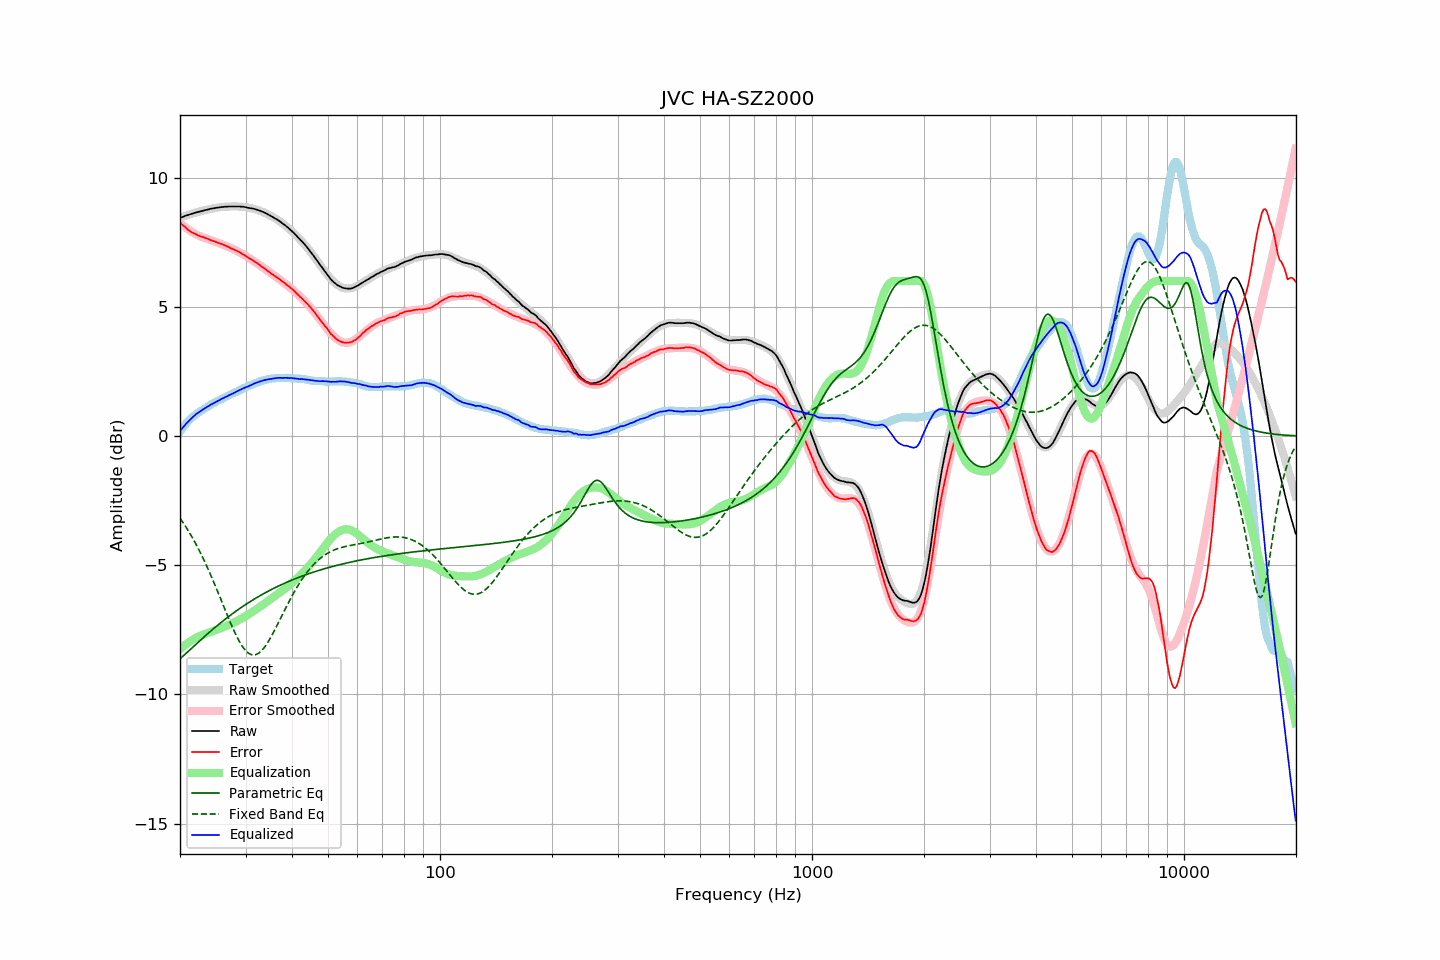

Source data for this figure (header and first rows):
frequency, raw, error, smoothed, error_smoothed, equalization, parametric_eq, fixed_band_eq, equalized_raw, equalized_smoothed, target
20.00, 8.44, 8.27, 8.44, 8.25, -8.25, -8.63, -3.18, 0.20, 0.20, 0.17
20.20, 8.46, 8.20, 8.47, 8.19, -8.19, -8.57, -3.27, 0.27, 0.27, 0.26
20.40, 8.49, 8.14, 8.49, 8.14, -8.14, -8.51, -3.36, 0.34, 0.35, 0.34
20.61, 8.51, 8.11, 8.51, 8.09, -8.09, -8.45, -3.45, 0.42, 0.42, 0.41
20.81, 8.53, 8.03, 8.53, 8.05, -8.05, -8.40, -3.55, 0.49, 0.49, 0.50
21.02, 8.55, 7.98, 8.55, 8.00, -8.00, -8.34, -3.65, 0.55, 0.55, 0.58
21.23, 8.57, 7.94, 8.57, 7.96, -7.96, -8.28, -3.75, 0.62, 0.62, 0.64
21.44, 8.60, 7.90, 8.59, 7.92, -7.92, -8.22, -3.86, 0.68, 0.68, 0.70
21.66, 8.61, 7.87, 8.61, 7.88, -7.88, -8.17, -3.97, 0.74, 0.73, 0.75
21.87, 8.64, 7.84, 8.63, 7.84, -7.84, -8.11, -4.08, 0.79, 0.79, 0.80
22.09, 8.65, 7.81, 8.65, 7.81, -7.81, -8.05, -4.19, 0.85, 0.84, 0.85
22.31, 8.67, 7.77, 8.67, 7.77, -7.77, -8.00, -4.31, 0.89, 0.89, 0.90
22.54, 8.68, 7.75, 8.69, 7.75, -7.75, -7.94, -4.43, 0.94, 0.94, 0.94
22.76, 8.69, 7.72, 8.70, 7.72, -7.72, -7.88, -4.56, 0.97, 0.98, 0.98
22.99, 8.71, 7.71, 8.72, 7.70, -7.70, -7.83, -4.68, 1.02, 1.02, 1.01
23.22, 8.73, 7.69, 8.73, 7.68, -7.68, -7.77, -4.81, 1.06, 1.06, 1.05
23.45, 8.74, 7.66, 8.75, 7.65, -7.65, -7.72, -4.95, 1.09, 1.10, 1.09
23.69, 8.76, 7.64, 8.76, 7.63, -7.63, -7.66, -5.08, 1.13, 1.13, 1.13
23.92, 8.78, 7.61, 8.78, 7.61, -7.61, -7.61, -5.22, 1.17, 1.17, 1.17
24.16, 8.79, 7.58, 8.79, 7.59, -7.59, -7.55, -5.36, 1.21, 1.20, 1.22
24.40, 8.80, 7.56, 8.80, 7.56, -7.56, -7.50, -5.51, 1.24, 1.24, 1.25
24.65, 8.81, 7.54, 8.81, 7.54, -7.54, -7.45, -5.65, 1.27, 1.27, 1.27
24.89, 8.82, 7.52, 8.83, 7.52, -7.52, -7.40, -5.80, 1.31, 1.31, 1.30
25.14, 8.83, 7.49, 8.84, 7.50, -7.50, -7.35, -5.95, 1.34, 1.34, 1.34
25.39, 8.84, 7.47, 8.85, 7.47, -7.47, -7.29, -6.10, 1.37, 1.37, 1.37
25.65, 8.85, 7.44, 8.85, 7.45, -7.45, -7.24, -6.26, 1.41, 1.41, 1.41
25.91, 8.86, 7.43, 8.86, 7.42, -7.42, -7.19, -6.41, 1.44, 1.44, 1.43
26.16, 8.86, 7.40, 8.87, 7.40, -7.40, -7.14, -6.57, 1.47, 1.47, 1.46
26.43, 8.87, 7.37, 8.87, 7.37, -7.37, -7.10, -6.72, 1.50, 1.50, 1.50
26.69, 8.87, 7.35, 8.88, 7.35, -7.35, -7.05, -6.87, 1.53, 1.53, 1.53
26.96, 8.88, 7.33, 8.88, 7.32, -7.32, -7.00, -7.02, 1.56, 1.56, 1.56
27.23, 8.88, 7.29, 8.89, 7.29, -7.29, -6.95, -7.17, 1.59, 1.59, 1.60
27.50, 8.88, 7.26, 8.89, 7.27, -7.27, -6.91, -7.32, 1.62, 1.62, 1.63
27.77, 8.88, 7.24, 8.89, 7.24, -7.24, -6.86, -7.46, 1.65, 1.65, 1.65
28.05, 8.88, 7.20, 8.89, 7.21, -7.21, -6.81, -7.59, 1.68, 1.68, 1.69
28.33, 8.88, 7.18, 8.89, 7.17, -7.17, -6.77, -7.72, 1.71, 1.71, 1.71
28.62, 8.88, 7.15, 8.88, 7.14, -7.14, -6.73, -7.84, 1.74, 1.74, 1.73
28.90, 8.88, 7.11, 8.88, 7.11, -7.11, -6.68, -7.96, 1.78, 1.77, 1.77
29.19, 8.87, 7.08, 8.87, 7.07, -7.07, -6.64, -8.06, 1.80, 1.80, 1.79
29.48, 8.87, 7.03, 8.87, 7.04, -7.04, -6.60, -8.16, 1.84, 1.83, 1.84
29.78, 8.86, 7.00, 8.86, 7.00, -7.00, -6.56, -8.24, 1.86, 1.86, 1.86
30.08, 8.85, 6.97, 8.85, 6.97, -6.97, -6.51, -8.31, 1.89, 1.89, 1.89
30.38, 8.84, 6.92, 8.84, 6.93, -6.93, -6.47, -8.37, 1.91, 1.92, 1.92
30.68, 8.82, 6.88, 8.83, 6.89, -6.89, -6.43, -8.42, 1.94, 1.94, 1.95
30.99, 8.81, 6.85, 8.82, 6.85, -6.85, -6.39, -8.45, 1.97, 1.97, 1.97
31.30, 8.80, 6.81, 8.81, 6.81, -6.81, -6.36, -8.47, 2.00, 2.00, 1.99
31.61, 8.79, 6.77, 8.79, 6.77, -6.77, -6.32, -8.47, 2.03, 2.02, 2.02
31.93, 8.78, 6.73, 8.77, 6.73, -6.73, -6.28, -8.46, 2.05, 2.05, 2.04
32.24, 8.75, 6.69, 8.75, 6.68, -6.68, -6.24, -8.44, 2.07, 2.07, 2.06
32.57, 8.73, 6.65, 8.73, 6.64, -6.64, -6.21, -8.40, 2.09, 2.09, 2.09
32.89, 8.71, 6.60, 8.71, 6.60, -6.60, -6.17, -8.35, 2.12, 2.11, 2.12
33.22, 8.68, 6.55, 8.69, 6.55, -6.55, -6.14, -8.29, 2.13, 2.13, 2.14
33.55, 8.66, 6.51, 8.66, 6.51, -6.51, -6.10, -8.22, 2.16, 2.15, 2.16
33.89, 8.63, 6.47, 8.63, 6.46, -6.46, -6.07, -8.14, 2.17, 2.17, 2.16
34.23, 8.60, 6.41, 8.60, 6.42, -6.42, -6.03, -8.05, 2.19, 2.18, 2.19
34.57, 8.56, 6.36, 8.57, 6.37, -6.37, -6.00, -7.95, 2.19, 2.20, 2.20
34.92, 8.54, 6.33, 8.54, 6.33, -6.33, -5.97, -7.84, 2.21, 2.21, 2.21
35.27, 8.50, 6.27, 8.50, 6.28, -6.28, -5.94, -7.73, 2.21, 2.22, 2.23
35.62, 8.46, 6.24, 8.47, 6.24, -6.24, -5.90, -7.62, 2.23, 2.23, 2.22
35.97, 8.42, 6.19, 8.43, 6.19, -6.19, -5.87, -7.50, 2.23, 2.24, 2.23
... 635 more rows
